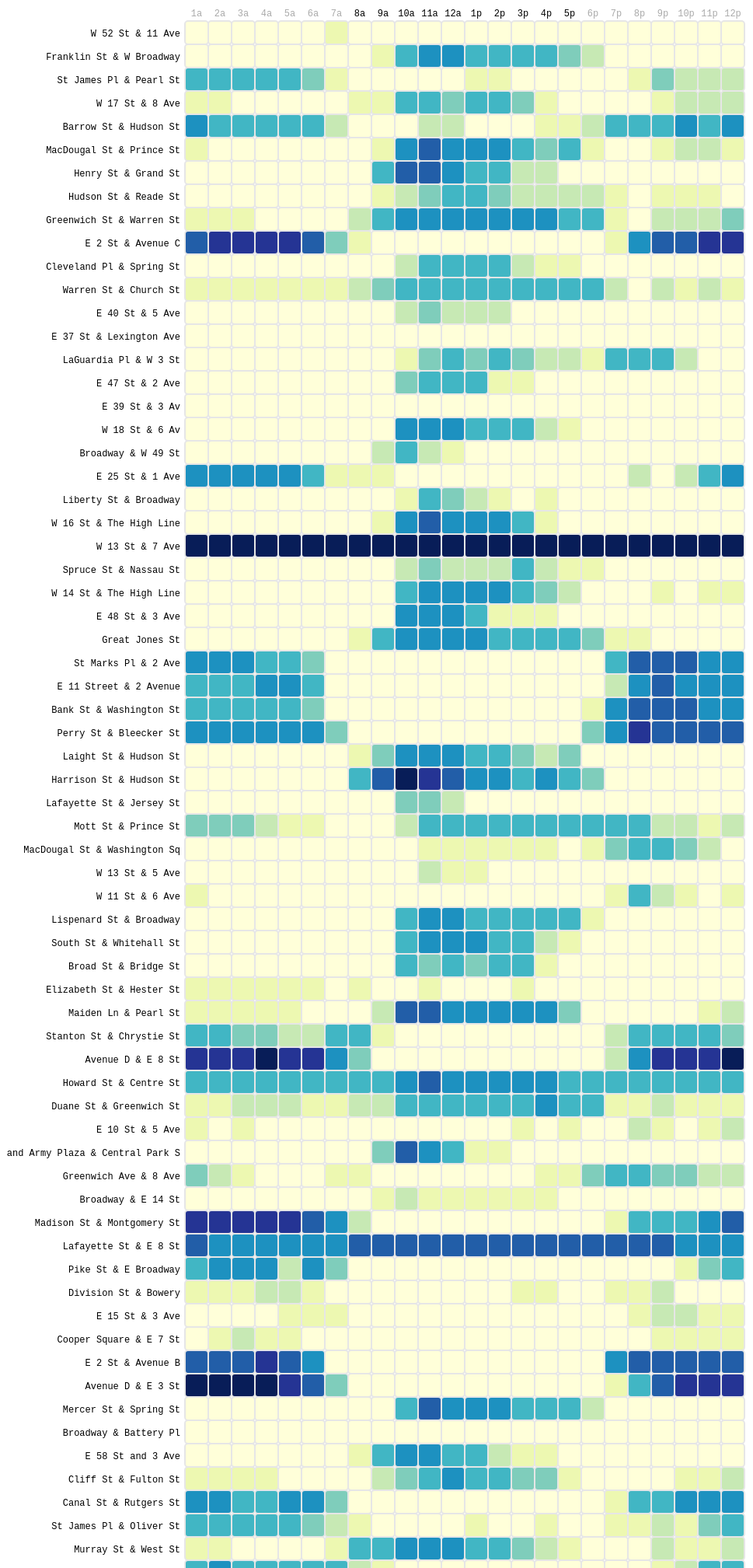
D3 v3 page, settled after 480 driven frames (8 s of simulated time); the page loaded 1 data file(s).



    Array.prototype.contains = function(v) {
    for(var i = 0; i < this.length; i++) {
        if(this[i] === v) return true;
    }
    return false;
};

Array.prototype.unique = function() {
    var arr = [];
    for(var i = 0; i < this.length; i++) {
        if(!arr.contains(this[i])) {
            arr.push(this[i]);
        }
    }
    return arr;
}

  var labels = [];



      var margin = { top: 50, right: 0, bottom: 100, left: 230 },
      width = 960 - margin.left - margin.right, // Increase 960 to increase the size of blocks
      height = 7780 - margin.top - margin.bottom, // Adjust height (7780) as per your content
      gridSize = Math.floor(width / 24),
      legendElementWidth = gridSize*2,
      buckets = 9,
      colors = ["#ffffd9","#edf8b1","#c7e9b4","#7fcdbb","#41b6c4","#1d91c0","#225ea8","#253494","#081d58"],// alternatively colorbrewer.YlGnBu[9]
      days = labels.unique(),
      times = ["1a", "2a", "3a", "4a", "5a", "6a", "7a", "8a", "9a", "10a", "11a", "12a", "1p", "2p", "3p", "4p", "5p", "6p", "7p", "8p", "9p", "10p", "11p", "12p"];
      dataset = ["newdata.tsv"];


      var svg = d3.select("#chart").append("svg")
      .attr("width", width + margin.left + margin.right)
      .attr("height", height + margin.top + margin.bottom)
      .append("g")
      .attr("transform", "translate(" + margin.left + "," + margin.top + ")");


      var heatmapChart = function(tsvFile) {

        // reading TSV file and populating labels, days is an async process
        // So all other codes must be after the data is retrived
        d3.tsv("newdata.tsv", function(error, data){
            data.forEach(function(d) {
              d.label = d.label;
              labels.push(d.label);
            });
            days = labels.unique();
            console.log(labels.unique());



          var dayLabels = svg.selectAll(".dayLabel")
          .data(days)
          .enter().append("text")
            .text(function (d) { return d; })
            .attr("x", 0)
            .attr("y", function (d, i) { return i * gridSize; })
            .style("text-anchor", "end")
            .attr("transform", "translate(-6," + gridSize / 1.5 + ")")
            .attr("class", "dayLabel mono axis axis-workweek"); // One black color is required


          var timeLabels = svg.selectAll(".timeLabel")
          .data(times)
          .enter().append("text")
            .text(function(d) { return d; })
            .attr("x", function(d, i) { return i * gridSize; })
            .attr("y", 0)
            .style("text-anchor", "middle")
            .attr("transform", "translate(" + gridSize / 2 + ", -6)")
            .attr("class", function(d, i) { return ((i >= 7 && i <= 16) ? "timeLabel mono axis axis-worktime" : "timeLabel mono axis"); });


          d3.tsv(tsvFile,
            function(d) {
              return {
                day: +(days.indexOf(d.label)+1), // Every label sholud be associated with a unique serial number. The serial no. of one label should be same through out the iteration
                hour: +(parseInt(d.variable)+1), // The actual data is from 0,23 but display value is 0,24
                value: +(d.value)
              };
            },
            function(error, data) {
              var colorScale = d3.scale.quantile()
                  .domain([0, buckets - 1, d3.max(data, function (d) { return d.value; })])
                  .range(colors);

              var cards = svg.selectAll(".hour")
                  .data(data, function(d) {return d.day +':'+d.hour;});

              cards.append("title");

              cards.enter().append("rect")
                  .attr("x", function(d) { return (d.hour - 1) * gridSize; })
                  .attr("y", function(d) { return (d.day - 1) * gridSize; })
                  .attr("rx", 4)
                  .attr("ry", 4)
                  .attr("class", "hour bordered")
                  .attr("width", gridSize)
                  .attr("height", gridSize)
                  .style("fill", colors[0]);

              cards.transition().duration(1000)
                  .style("fill", function(d) { return colorScale(d.value); });

              cards.select("title").text(function(d) { return d.value; });

              cards.exit().remove();

              var legend = svg.selectAll(".legend")
                  .data([0].concat(colorScale.quantiles()), function(d) { return d; });

              legend.enter().append("g")
                  .attr("class", "legend");

              legend.append("rect")
                .attr("x", function(d, i) { return legendElementWidth * i; })
                .attr("y", height)
                .attr("width", legendElementWidth)
                .attr("height", gridSize / 2)
                .style("fill", function(d, i) { return colors[i]; });

              legend.append("text")
                .attr("class", "mono")
                .text(function(d) { return "≥ " + Math.round(d); })
                .attr("x", function(d, i) { return legendElementWidth * i; })
                .attr("y", height + gridSize);

              legend.exit().remove();
            });
        });
      };
      heatmapChart(dataset[0]);


    

### data: newdata.tsv
	variable	value	citibike_station_id	label
1	0	0.56	72	W 52 St & 11 Ave
52	0	0	79	Franklin St & W Broadway
76	0	7.44	82	St James Pl & Pearl St
99	0	2.44	116	W 17 St & 8 Ave
121	0	14.89	127	Barrow St & Hudson St
156	0	2.56	128	MacDougal St & Prince St
180	0	0	137	Henry St & Grand St
205	0	0.11	146	Hudson St & Reade St
225	0	3.22	147	Greenwich St & Warren St
252	0	36.33	150	E 2 St & Avenue C
270	0	0	151	Cleveland Pl & Spring St
306	0	2.22	152	Warren St & Church St
331	0	0	153	E 40 St & 5 Ave
356	0	0	160	E 37 St & Lexington Ave
382	0	1	161	LaGuardia Pl & W 3 St
413	0	0	164	E 47 St & 2 Ave
441	0	0	167	E 39 St & 3 Av
464	0	0	168	W 18 St & 6 Av
493	0	0	173	Broadway & W 49 St
519	0	21.78	174	E 25 St & 1 Ave
522	0	0	195	Liberty St & Broadway
572	0	0	212	W 16 St & The High Line
585	0	52.33	223	W 13 St & 7 Ave
616	0	0	224	Spruce St & Nassau St
643	0	1.56	225	W 14 St & The High Line
657	0	0	228	E 48 St & 3 Ave
694	0	0.33	229	Great Jones St
720	0	18.44	236	St Marks Pl & 2 Ave
749	0	13.56	237	E 11 Street & 2 Avenue
772	0	12.44	238	Bank St & Washington St
804	0	26	247	Perry St & Bleecker St
814	0	0.67	248	Laight St & Hudson St
848	0	0	249	Harrison St & Hudson St
884	0	0	250	Lafayette St & Jersey St
907	0	7	251	Mott St & Prince St
934	0	1.22	252	MacDougal St & Washington Sq
956	0	0	253	W 13 St & 5 Ave
984	0	2.22	254	W 11 St & 6 Ave
1001	0	0.67	257	Lispenard St & Broadway
1033	0	0	259	South St & Whitehall St
1052	0	0	260	Broad St & Bridge St
1085	0	2.11	263	Elizabeth St & Hester St
1118	0	2.56	264	Maiden Ln & Pearl St
1143	0	7.89	265	Stanton St & Chrystie St
1158	0	46.78	266	Avenue D & E 8 St
1181	0	8.11	268	Howard St & Centre St
1208	0	3.22	276	Duane St & Greenwich St
1240	0	2	280	E 10 St & 5 Ave
1271	0	0	281	Grand Army Plaza & Central Park S
1290	0	6.44	284	Greenwich Ave & 8 Ave
1305	0	0	285	Broadway & E 14 St
1335	0	43.56	291	Madison St & Montgomery St
1373	0	26.47	293	Lafayette St & E 8 St
1402	0	13.33	295	Pike St & E Broadway
1427	0	1.78	296	Division St & Bowery
1454	0	1.11	297	E 15 St & 3 Ave
1473	0	1.6	300	Cooper Square & E 7 St
1503	0	29.89	301	E 2 St & Avenue B
1533	0	54	302	Avenue D & E 3 St
1558	0	0.56	303	Mercer St & Spring St
... 6,012 more rows